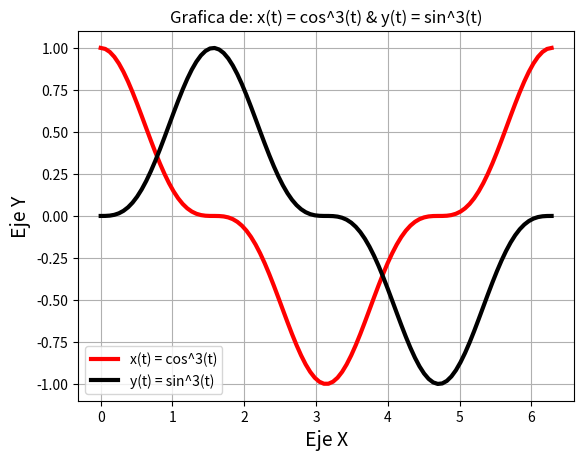

Generate this figure with matplotlib:
#9.- x(t) = cos^3(t) y(t) = sin^3(t)  (0, 2pi) 100 puntos x=eje_X y=eje_Y que aparesca la expresion como titulo
import matplotlib.pyplot as plt
import numpy as np

t = np.linspace(0, 2*np.pi, 100)
xt = np.cos(t)**3
yt = np.sin(t)**3

plt.plot(t, xt, linewidth=3, color='r', markersize=10, label = 'x(t) = cos^3(t)')
plt.plot(t, yt, linewidth=3, color='k', markersize=10, label = 'y(t) = sin^3(t)')
plt.legend()
plt.xlabel('Eje X', fontsize = '14')
plt.ylabel('Eje Y', fontsize = '14')
plt.title('Grafica de: x(t) = cos^3(t) & y(t) = sin^3(t)')
a = plt.gca()
plt.grid(True)
plt.savefig('Grafica_9.png')